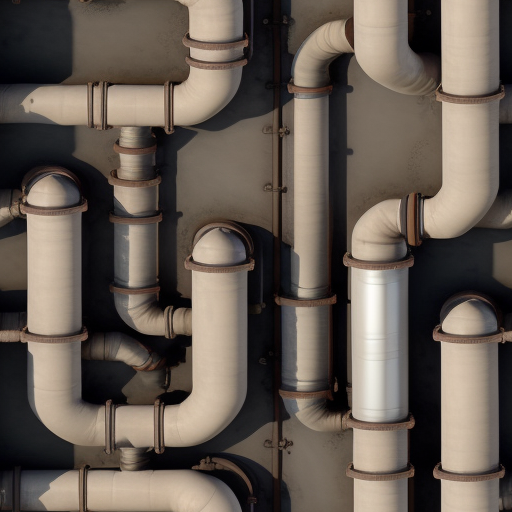
Generation parameters embedded in this image by AUTOMATIC1111 Stable Diffusion web UI or a fork of it (Forge, ...) (PNG 'parameters' text chunk):
create a top down view of industrial pipes
Steps: 20, Sampler: Euler a, CFG scale: 7, Seed: 2063619996, Size: 512x512, Model hash: d7fc69397d, Model: realisticVisionV50_v50VAE, Version: v1.5.1